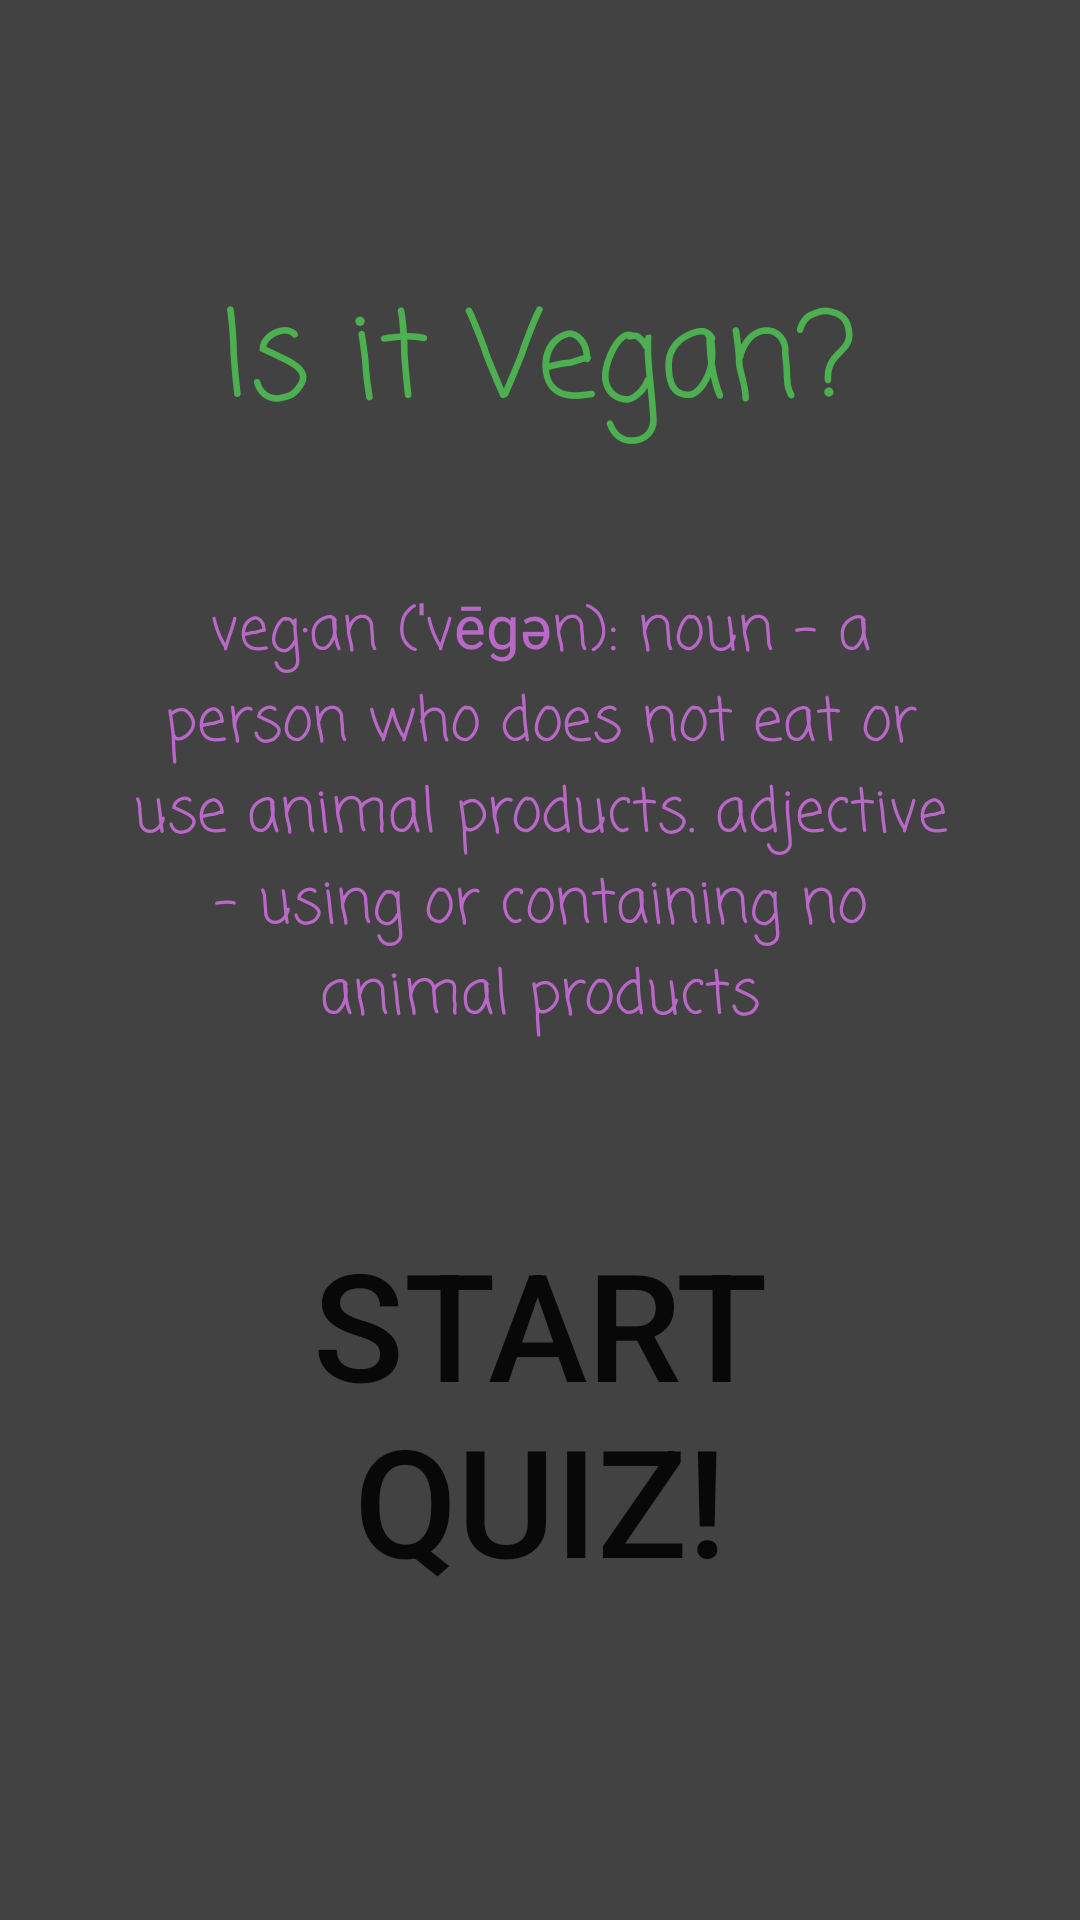

Write the Android layout XML for this screen, with the resource values it uses.
<!-- AndroidManifest.xml: application theme AppTheme -->
<!-- res/layout/activity_main.xml -->
<?xml version="1.0" encoding="utf-8"?>
<ScrollView
    xmlns:android="http://schemas.android.com/apk/res/android"
    xmlns:app="http://schemas.android.com/apk/res-auto"
    xmlns:tools="http://schemas.android.com/tools"
    android:layout_width="match_parent"
    android:layout_height="match_parent"
    tools:context="com.example.android.isitvegan.MainActivity"
    android:background="#424242"
    android:fillViewport="true"
    >
    <RelativeLayout
        android:layout_width="match_parent"
        android:layout_height="wrap_content"
        android:padding="24dp"
        >

        
        <LinearLayout
            android:id="@+id/intro"
            android:layout_width="wrap_content"
            android:layout_height="wrap_content"
            android:layout_centerInParent="true"
            android:orientation="vertical"

            >

            <TextView
                android:id="@+id/title1"
                android:layout_width="wrap_content"
                android:layout_height="wrap_content"
                android:layout_gravity="center_horizontal"
                android:text="@string/app_name"
                android:textColor="@color/colorPrimary"
                android:textSize="40sp"
                android:textAlignment="center"
                android:layout_marginBottom="24dp"
                />
            <TextView
                android:id="@+id/def"
                android:layout_width="wrap_content"
                android:layout_height="wrap_content"
                android:layout_gravity="center_horizontal"
                android:text="@string/v_def"
                android:textColor="@color/colorAccent"
                android:textSize="20sp"
                android:textAlignment="center"
                android:fontFamily="sans-serif-condensed"
                android:layout_marginBottom="24dp"
                android:padding="20dp"
                />
            <Button
                android:layout_width="wrap_content"
                android:layout_height="wrap_content"
                android:layout_gravity="center_horizontal"
                android:text="@string/start_but"
                android:onClick="goToMainActivity"
                android:background="@drawable/button"
                android:textSize="50sp"
                android:padding="16dp"
                />
        </LinearLayout>
        
        <LinearLayout
            android:id="@+id/main"
            android:layout_width="match_parent"
            android:layout_height="match_parent"
            android:orientation="vertical"
            android:visibility="gone"
            >

            <TextView
                android:id="@+id/title2"
                android:layout_width="wrap_content"
                android:layout_height="wrap_content"
                android:layout_gravity="center_horizontal"
                android:text="@string/app_name"
                android:textColor="@color/colorPrimary"
                android:textSize="40sp" />

            <LinearLayout
                android:layout_width="match_parent"
                android:layout_height="match_parent"
                android:orientation="vertical"
                >

                
                <TextView
                    android:id="@+id/q"
                    android:layout_width="match_parent"
                    android:layout_height="wrap_content"
                    android:text="@string/q_count"
                    android:textColor="@color/colorAccent"
                    android:textSize="20sp"
                    android:textStyle="bold"
                    />
                <ImageView
                    android:id="@+id/img"
                    android:layout_width="300dp"
                    android:layout_height="300dp"
                    android:scaleType="centerCrop"
                    android:src="@drawable/ic_launcher_background"
                    android:layout_gravity="center_horizontal"
                    android:layout_margin="16dp"
                    />

                <TextView
                    android:id="@+id/food_name"
                    android:layout_width="wrap_content"
                    android:layout_height="0dp"
                    android:layout_weight="1"
                    android:textColor="@color/colorPrimary"
                    android:text="blah"
                    android:textSize="30sp"
                    android:textAlignment="center"
                    android:layout_gravity="center_horizontal"
                    />

                
                <LinearLayout
                    android:layout_width="match_parent"
                    android:layout_height="wrap_content"
                    android:orientation="horizontal"
                    android:layout_marginBottom="16dp"
                    >

                    
                    <LinearLayout
                        android:layout_width="0dp"
                        android:layout_height="match_parent"
                        android:layout_weight="1"
                        android:orientation="vertical"
                        >
                        <CheckBox
                            android:id="@+id/f"
                            android:layout_width="wrap_content"
                            android:layout_height="wrap_content"
                            android:scaleX="1.5"
                            android:scaleY="1.5"
                            android:textAlignment="center"
                            android:layout_gravity="center_horizontal"
                            android:textSize="10sp"
                            android:tag="f"
                            android:onClick="nextFood"
                            />
                        <TextView
                            android:layout_width="wrap_content"
                            android:layout_height="wrap_content"
                            android:text="@string/f"
                            android:layout_gravity="center_horizontal"
                            android:textSize="25sp"
                            android:fontFamily="sans-serif"
                            android:textColor="@color/colorPrimary"
                            />
                    </LinearLayout>

                    
                    <LinearLayout
                        android:layout_width="0dp"
                        android:layout_height="match_parent"
                        android:layout_weight="1"
                        android:orientation="vertical"
                        >
                        <CheckBox
                            android:id="@+id/t"
                            android:layout_width="wrap_content"
                            android:layout_height="wrap_content"
                            android:textAlignment="center"
                            android:scaleX="1.5"
                            android:scaleY="1.5"
                            android:layout_gravity="center_horizontal"
                            android:tag="t"
                            android:onClick="nextFood"
                            />
                        <TextView
                            android:layout_width="wrap_content"
                            android:layout_height="wrap_content"
                            android:text="@string/t"
                            android:layout_gravity="center_horizontal"
                            android:textSize="25sp"
                            android:fontFamily="sans-serif"
                            android:textColor="@color/colorPrimary"
                            />
                    </LinearLayout>
                </LinearLayout>
            </LinearLayout>
        </LinearLayout>
        
        <LinearLayout
            android:id="@+id/end"
            android:layout_width="match_parent"
            android:layout_height="match_parent"
            android:orientation="vertical"
            android:visibility="gone">
            <TextView
                android:layout_width="wrap_content"
                android:layout_height="wrap_content"
                android:id="@+id/end_text"
                android:textColor="@color/colorAccent"
                android:textSize="20sp"
                />

        </LinearLayout>
    </RelativeLayout>
</ScrollView>
<!-- resources referenced by this layout -->
<resources>
  <color name="colorAccent">#ba68c8</color>
  <color name="colorPrimary">#4caf50</color>
  <string name="app_name">Is it Vegan?</string>
  <string name="f">false</string>
  <string name="q_count">Question #<xliff:g>%s</xliff:g></string>
  <string name="start_but">Start Quiz!</string>
  <string name="t">true</string>
  <string name="v_def">veg·an (ˈvēɡən): noun - a person who does not eat or use animal products. adjective - using or containing no animal products</string>
  <style name="AppTheme" parent="Theme.AppCompat.DayNight.NoActionBar">
          
          <item name="colorPrimary">@color/colorPrimary</item>
          <item name="colorPrimaryDark">@color/colorPrimaryDark</item>
          <item name="colorAccent">@color/colorAccent</item>
  
          
          <item name="android:textViewStyle">@style/fontFamily</item>
      </style>
  <color name="colorPrimaryDark">#1b5e20</color>
  <style name="fontFamily" parent="android:Widget.TextView">
          <item name="fontFamily">casual</item>
      </style>
</resources>
